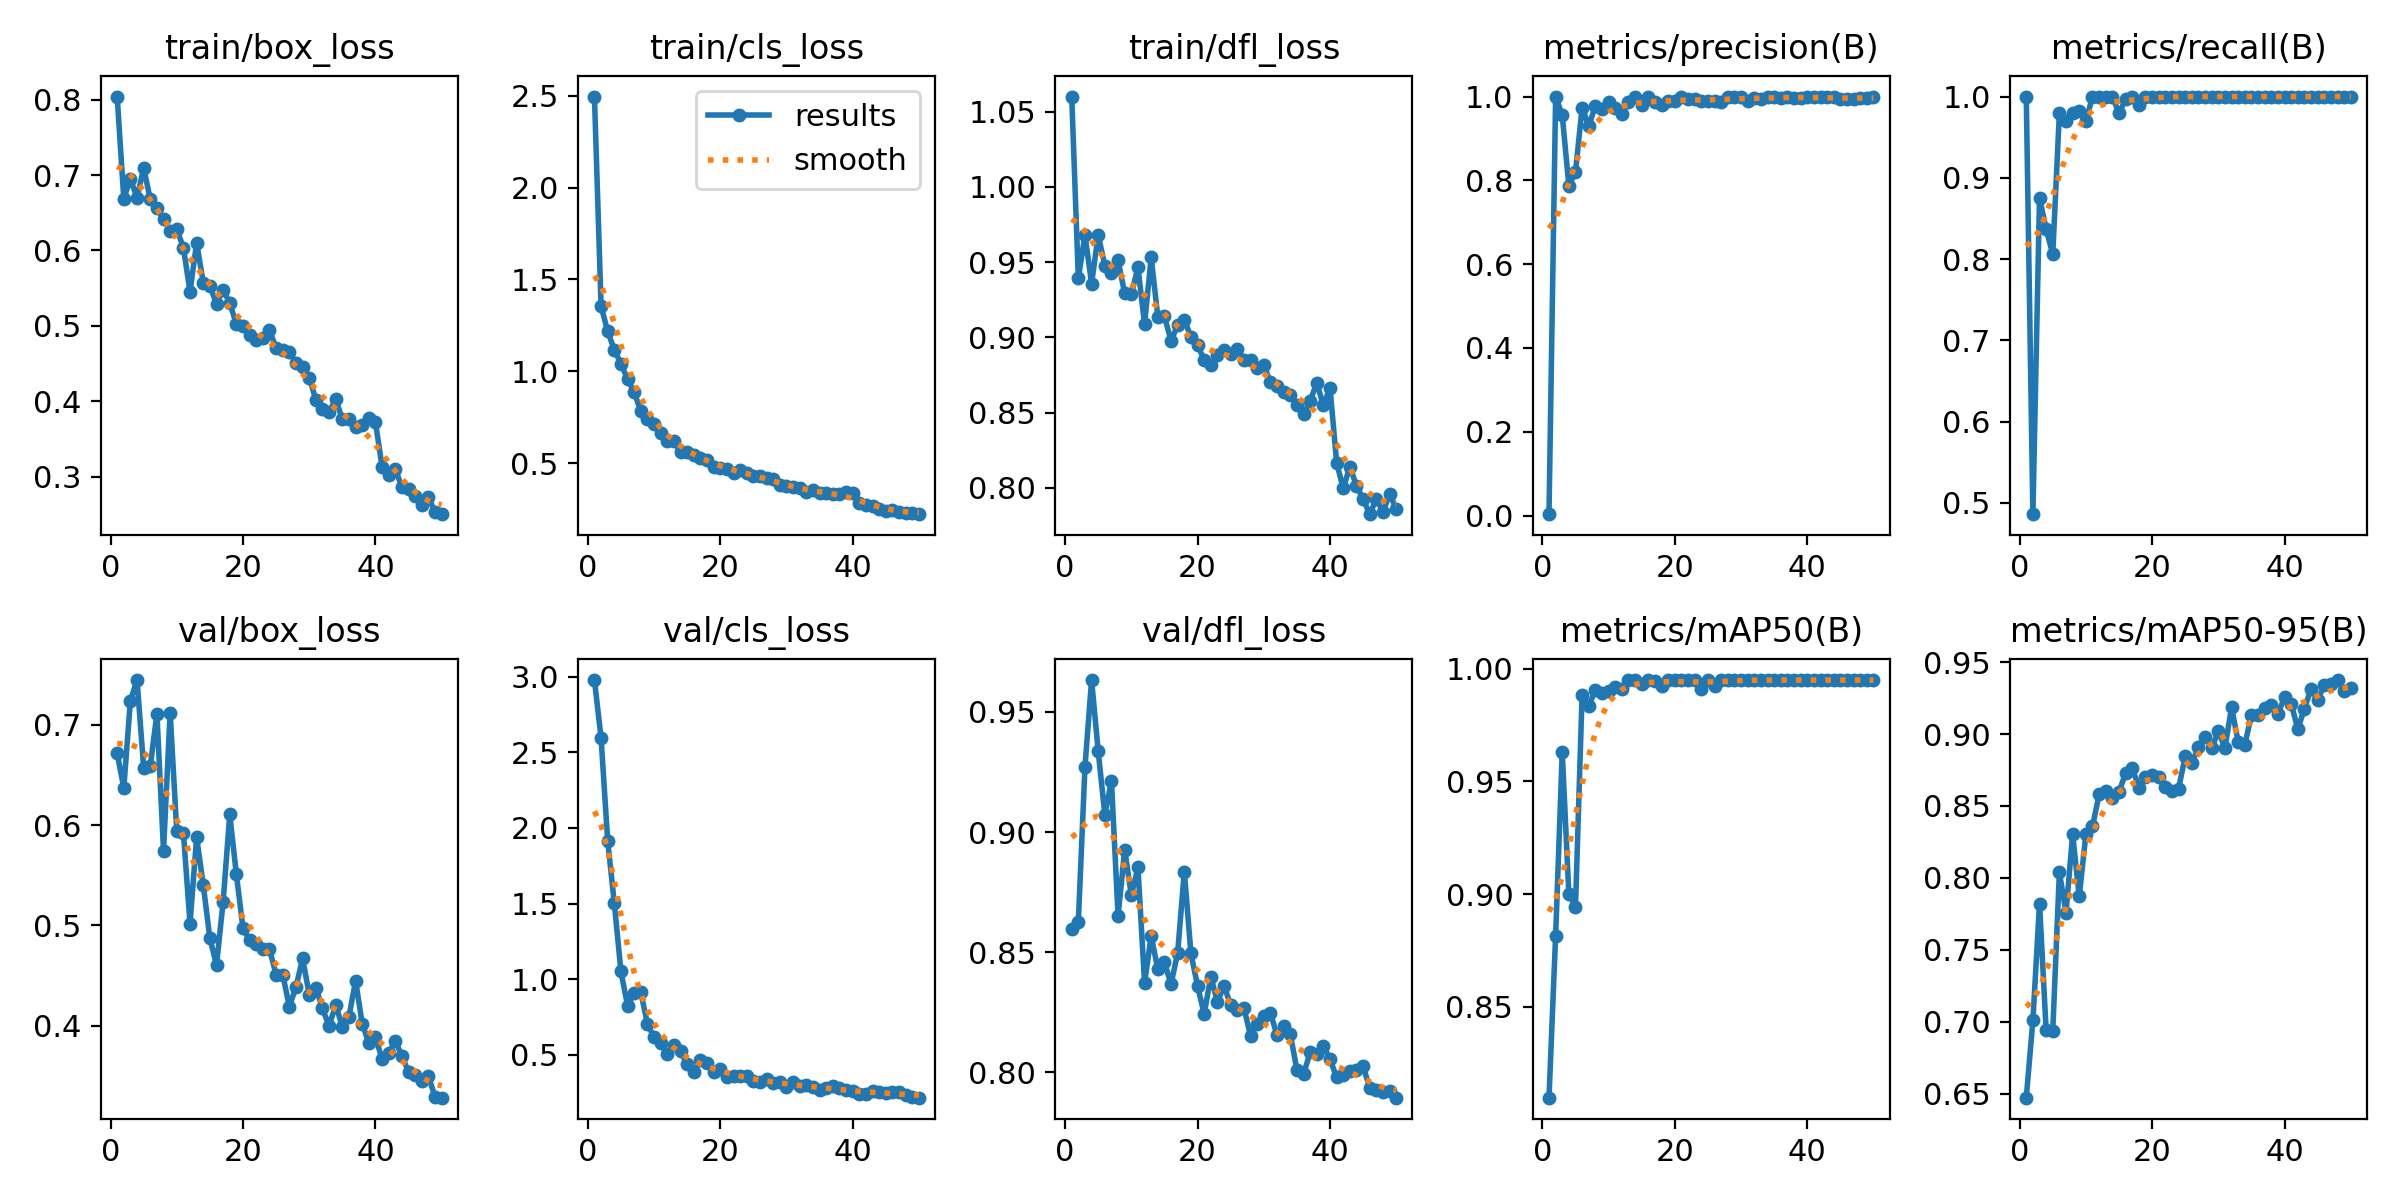

The table this chart was drawn from, first rows:
epoch, time, train/box_loss, train/cls_loss, train/dfl_loss, metrics/precision(B), metrics/recall(B), metrics/mAP50(B), metrics/mAP50-95(B), val/box_loss, val/cls_loss, val/dfl_loss, lr/pg0, lr/pg1, lr/pg2
1, 13.15, 0.8042, 2.496, 1.06, 0.00333, 1, 0.8096, 0.6472, 0.6716, 2.978, 0.8594, 0.00042, 0.00042, 0.00042
2, 20.05, 0.6687, 1.356, 0.9392, 1, 0.4862, 0.8814, 0.7009, 0.6371, 2.594, 0.8627, 0.000843, 0.000843, 0.000843
3, 26.06, 0.6951, 1.217, 0.9681, 0.9555, 0.8757, 0.963, 0.7821, 0.7241, 1.915, 0.927, 0.001249, 0.001249, 0.001249
4, 31.97, 0.6698, 1.118, 0.9358, 0.7873, 0.8367, 0.8999, 0.6941, 0.7445, 1.503, 0.9633, 0.001637, 0.001637, 0.001637
5, 37.82, 0.7096, 1.041, 0.9682, 0.8199, 0.8061, 0.8943, 0.6938, 0.6573, 1.052, 0.9336, 0.001842, 0.001842, 0.001842
6, 43.82, 0.6677, 0.957, 0.9477, 0.9737, 0.9796, 0.9886, 0.8037, 0.6588, 0.8256, 0.9073, 0.001802, 0.001802, 0.001802
7, 49.82, 0.6558, 0.8861, 0.9428, 0.9298, 0.9694, 0.9834, 0.7758, 0.7111, 0.9076, 0.9213, 0.001762, 0.001762, 0.001762
8, 55.72, 0.6421, 0.7833, 0.9512, 0.9769, 0.9796, 0.9907, 0.8302, 0.5746, 0.9136, 0.865, 0.001723, 0.001723, 0.001723
9, 61.62, 0.6257, 0.7379, 0.9293, 0.9698, 0.9826, 0.989, 0.7871, 0.7121, 0.7064, 0.8927, 0.001683, 0.001683, 0.001683
10, 67.43, 0.6282, 0.7152, 0.9288, 0.9877, 0.9694, 0.9903, 0.8303, 0.5937, 0.616, 0.8737, 0.001644, 0.001644, 0.001644
11, 73.29, 0.6038, 0.6617, 0.9465, 0.9726, 1, 0.992, 0.8358, 0.5925, 0.5762, 0.8853, 0.001604, 0.001604, 0.001604
12, 79.14, 0.5454, 0.6194, 0.9089, 0.9589, 1, 0.9911, 0.858, 0.5017, 0.5067, 0.8371, 0.001564, 0.001564, 0.001564
13, 84.9, 0.6103, 0.6187, 0.9532, 0.988, 1, 0.9948, 0.8602, 0.5878, 0.5649, 0.8567, 0.001525, 0.001525, 0.001525
14, 90.81, 0.5571, 0.5608, 0.9137, 0.9979, 1, 0.995, 0.8554, 0.5402, 0.5255, 0.8429, 0.001485, 0.001485, 0.001485
15, 96.7, 0.5531, 0.5609, 0.9141, 0.98, 0.9796, 0.993, 0.8597, 0.487, 0.4385, 0.8457, 0.001446, 0.001446, 0.001446
16, 102.6, 0.5292, 0.5445, 0.8977, 1, 0.9968, 0.995, 0.8728, 0.4607, 0.3881, 0.8366, 0.001406, 0.001406, 0.001406
17, 108.6, 0.5482, 0.5259, 0.9082, 0.9875, 1, 0.9947, 0.8766, 0.5234, 0.4645, 0.8498, 0.001366, 0.001366, 0.001366
18, 114.6, 0.5301, 0.52, 0.9119, 0.9795, 0.9898, 0.9922, 0.8627, 0.6107, 0.4463, 0.8835, 0.001327, 0.001327, 0.001327
19, 120.3, 0.5025, 0.4817, 0.9003, 0.9893, 1, 0.9948, 0.8701, 0.5508, 0.3888, 0.8495, 0.001287, 0.001287, 0.001287
20, 126.2, 0.4998, 0.474, 0.8949, 0.9893, 1, 0.995, 0.8713, 0.497, 0.4084, 0.8359, 0.001248, 0.001248, 0.001248
21, 132, 0.488, 0.4704, 0.8852, 0.9989, 1, 0.995, 0.8703, 0.485, 0.3564, 0.8242, 0.001208, 0.001208, 0.001208
22, 137.8, 0.4805, 0.4491, 0.8817, 0.9936, 1, 0.995, 0.8631, 0.4819, 0.3644, 0.8398, 0.001168, 0.001168, 0.001168
23, 143.6, 0.484, 0.4611, 0.8883, 0.9944, 1, 0.995, 0.8605, 0.4764, 0.3588, 0.8293, 0.001129, 0.001129, 0.001129
24, 149.4, 0.4942, 0.4455, 0.8917, 0.9887, 1, 0.9912, 0.8621, 0.4763, 0.3579, 0.8359, 0.001089, 0.001089, 0.001089
25, 155.2, 0.4702, 0.4315, 0.8893, 0.9889, 1, 0.9949, 0.8844, 0.451, 0.3303, 0.828, 0.00105, 0.00105, 0.00105
26, 161.1, 0.4679, 0.428, 0.8923, 0.9889, 1, 0.9925, 0.8796, 0.451, 0.3189, 0.8259, 0.00101, 0.00101, 0.00101
27, 167, 0.4655, 0.419, 0.8852, 0.9881, 1, 0.9948, 0.8912, 0.4191, 0.3391, 0.8268, 0.0009704, 0.0009704, 0.0009704
28, 172.8, 0.4509, 0.4125, 0.8848, 0.9991, 1, 0.995, 0.8983, 0.4386, 0.3143, 0.8151, 0.0009308, 0.0009308, 0.0009308
29, 178.5, 0.4448, 0.3817, 0.8795, 0.9994, 1, 0.995, 0.8901, 0.4671, 0.3194, 0.82, 0.0008912, 0.0008912, 0.0008912
30, 184.4, 0.4313, 0.3732, 0.8814, 0.998, 1, 0.995, 0.902, 0.4311, 0.2915, 0.8234, 0.0008516, 0.0008516, 0.0008516
31, 190.2, 0.402, 0.3696, 0.8706, 0.9884, 1, 0.9949, 0.8904, 0.4381, 0.319, 0.8248, 0.000812, 0.000812, 0.000812
32, 196, 0.3898, 0.3638, 0.8679, 0.9959, 1, 0.995, 0.9185, 0.4173, 0.2975, 0.8153, 0.0007724, 0.0007724, 0.0007724
33, 201.8, 0.3851, 0.3414, 0.8636, 0.9952, 1, 0.995, 0.8946, 0.3996, 0.2989, 0.8194, 0.0007328, 0.0007328, 0.0007328
34, 207.7, 0.4029, 0.3518, 0.862, 0.9979, 1, 0.995, 0.8927, 0.4212, 0.2853, 0.8159, 0.0006932, 0.0006932, 0.0006932
35, 213.5, 0.3757, 0.3375, 0.8551, 0.9987, 1, 0.995, 0.913, 0.3987, 0.2685, 0.801, 0.0006536, 0.0006536, 0.0006536
36, 219.4, 0.3765, 0.3398, 0.8489, 0.9976, 1, 0.995, 0.9133, 0.409, 0.2805, 0.7991, 0.000614, 0.000614, 0.000614
37, 225.3, 0.3662, 0.3349, 0.8578, 0.9988, 1, 0.995, 0.9179, 0.4449, 0.2937, 0.8082, 0.0005744, 0.0005744, 0.0005744
38, 231.2, 0.3678, 0.3309, 0.8698, 0.9965, 1, 0.995, 0.92, 0.4021, 0.2815, 0.8077, 0.0005348, 0.0005348, 0.0005348
39, 237, 0.3771, 0.3407, 0.8549, 0.9964, 1, 0.995, 0.914, 0.3827, 0.2688, 0.8108, 0.0004952, 0.0004952, 0.0004952
40, 242.9, 0.372, 0.3384, 0.8667, 0.998, 1, 0.995, 0.9256, 0.3886, 0.2619, 0.8054, 0.0004556, 0.0004556, 0.0004556
41, 288.9, 0.3129, 0.284, 0.8169, 0.9993, 1, 0.995, 0.9211, 0.3669, 0.2421, 0.7979, 0.000416, 0.000416, 0.000416
42, 294.9, 0.3016, 0.2727, 0.7997, 0.9985, 1, 0.995, 0.9035, 0.3725, 0.2404, 0.7986, 0.0003764, 0.0003764, 0.0003764
43, 300.8, 0.31, 0.2653, 0.8142, 0.9981, 1, 0.995, 0.9174, 0.3851, 0.2597, 0.8004, 0.0003368, 0.0003368, 0.0003368
44, 306.6, 0.2857, 0.2513, 0.8013, 0.9978, 1, 0.995, 0.9315, 0.3697, 0.2558, 0.8007, 0.0002972, 0.0002972, 0.0002972
45, 312.4, 0.2829, 0.2412, 0.7926, 0.9936, 1, 0.995, 0.9238, 0.354, 0.2474, 0.8025, 0.0002576, 0.0002576, 0.0002576
46, 318.6, 0.274, 0.2435, 0.7826, 0.994, 1, 0.995, 0.9339, 0.3507, 0.2538, 0.7933, 0.000218, 0.000218, 0.000218
47, 325.4, 0.2622, 0.2342, 0.7929, 0.9946, 1, 0.995, 0.935, 0.3449, 0.2571, 0.7927, 0.0001784, 0.0001784, 0.0001784
48, 331.6, 0.2724, 0.2309, 0.7838, 0.997, 1, 0.995, 0.9375, 0.3497, 0.2385, 0.7918, 0.0001388, 0.0001388, 0.0001388
49, 337.6, 0.253, 0.2265, 0.7961, 0.997, 1, 0.995, 0.9298, 0.3292, 0.223, 0.7921, 9.92e-05, 9.92e-05, 9.92e-05
50, 343.5, 0.2501, 0.2224, 0.7862, 0.9981, 1, 0.995, 0.932, 0.3283, 0.2179, 0.7894, 5.96e-05, 5.96e-05, 5.96e-05
